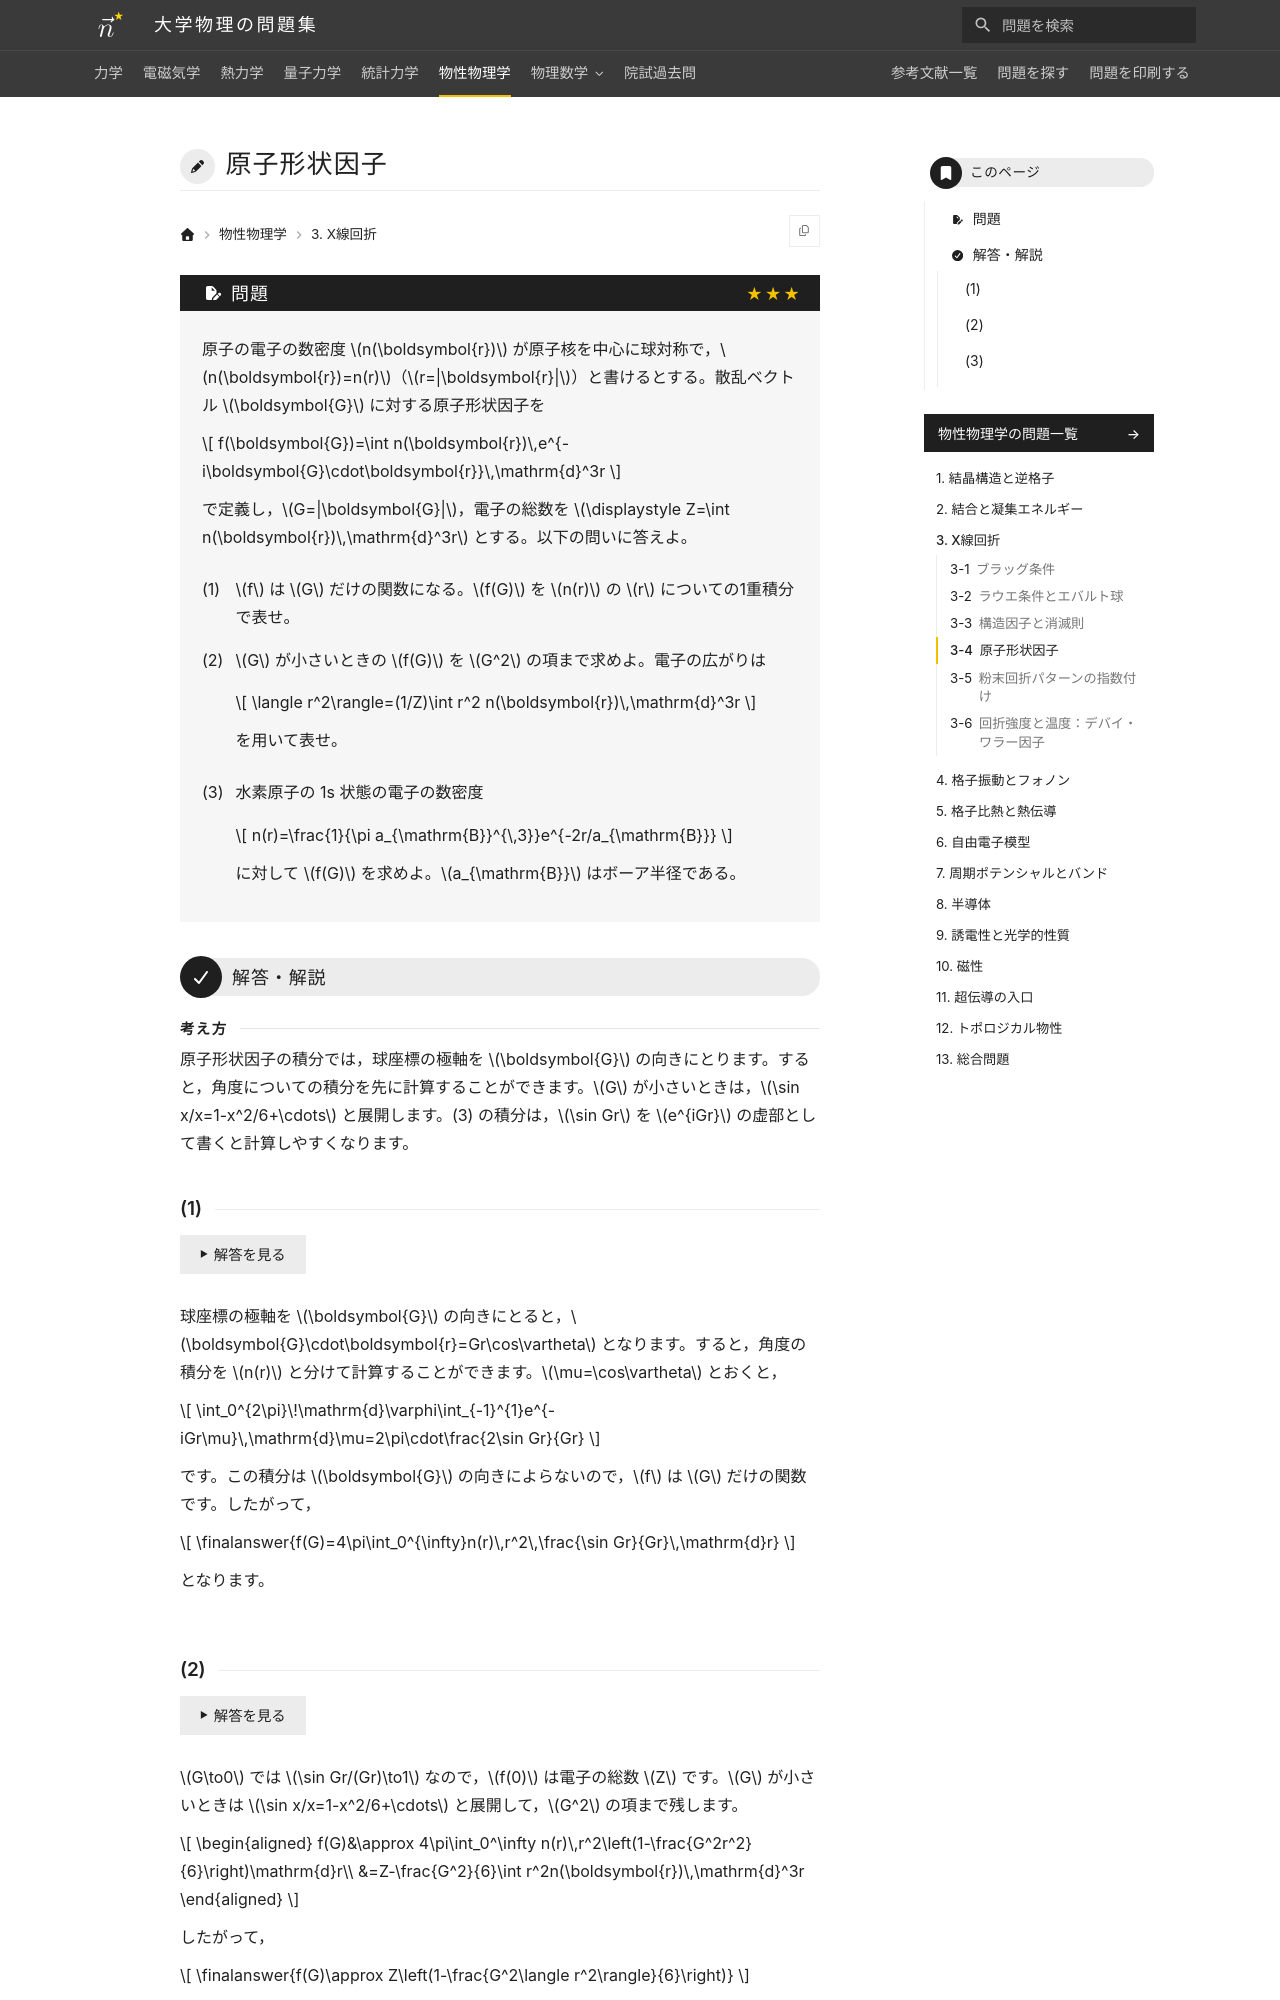

repository: Nanana-2/physics-site · page: 06solid_state/03/03_040/index.html · generator: mkdocs

---
tags:
  - 発展
---

# 原子形状因子

## 問題
原子の電子の数密度 $n(\boldsymbol{r})$ が原子核を中心に球対称で，$n(\boldsymbol{r})=n(r)$（$r=|\boldsymbol{r}|$）と書けるとする。散乱ベクトル $\boldsymbol{G}$ に対する原子形状因子を

$$
f(\boldsymbol{G})=\int n(\boldsymbol{r})\,e^{-i\boldsymbol{G}\cdot\boldsymbol{r}}\,\mathrm{d}^3r
$$

で定義し，$G=|\boldsymbol{G}|$，電子の総数を $\displaystyle Z=\int n(\boldsymbol{r})\,\mathrm{d}^3r$ とする。以下の問いに答えよ。

(1) $f$ は $G$ だけの関数になる。$f(G)$ を $n(r)$ の $r$ についての1重積分で表せ。

(2) $G$ が小さいときの $f(G)$ を $G^2$ の項まで求めよ。電子の広がりは

$$
\langle r^2\rangle=(1/Z)\int r^2 n(\boldsymbol{r})\,\mathrm{d}^3r
$$

を用いて表せ。

(3) 水素原子の 1s 状態の電子の数密度

$$
n(r)=\frac{1}{\pi a_{\mathrm{B}}^{\,3}}e^{-2r/a_{\mathrm{B}}}
$$

に対して $f(G)$ を求めよ。$a_{\mathrm{B}}$ はボーア半径である。

---

## 解答・解説

<div class="approach" markdown>
原子形状因子の積分では，球座標の極軸を $\boldsymbol{G}$ の向きにとります。すると，角度についての積分を先に計算することができます。$G$ が小さいときは，$\sin x/x=1-x^2/6+\cdots$ と展開します。(3) の積分は，$\sin Gr$ を $e^{iGr}$ の虚部として書くと計算しやすくなります。
</div>
